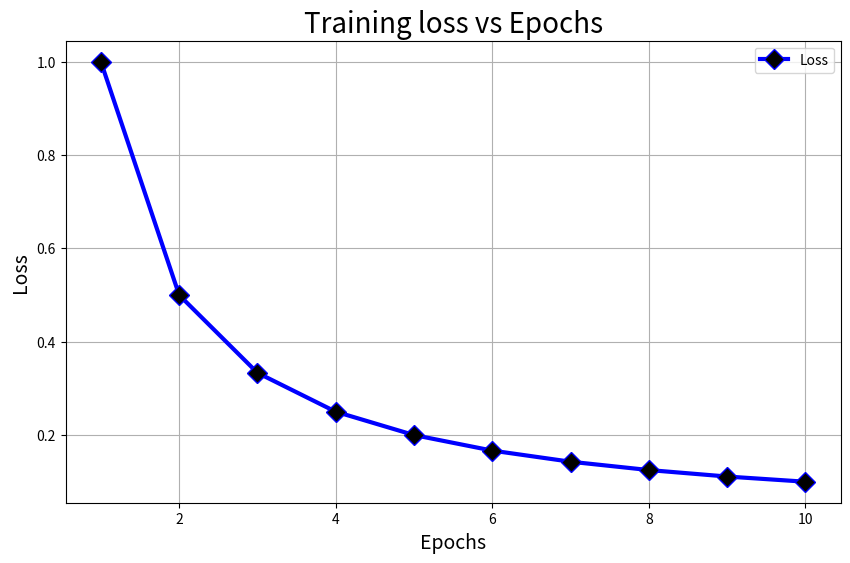
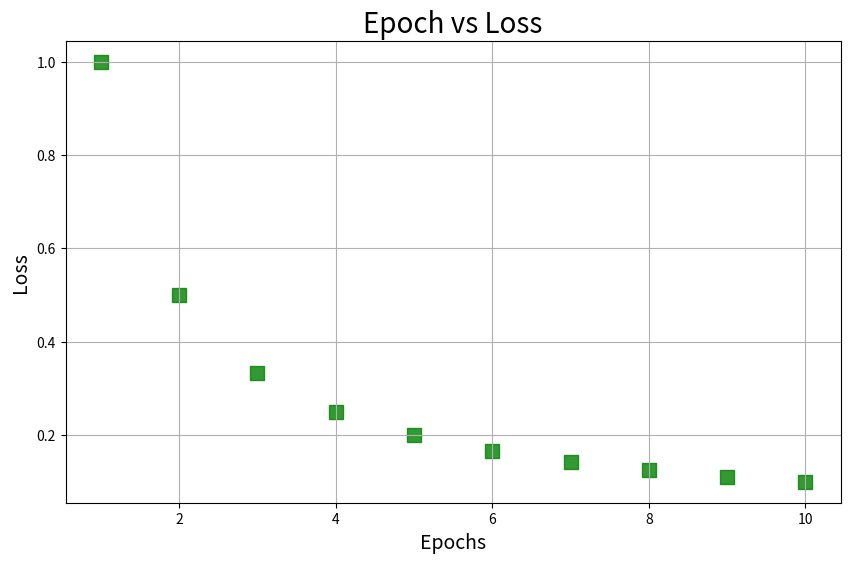
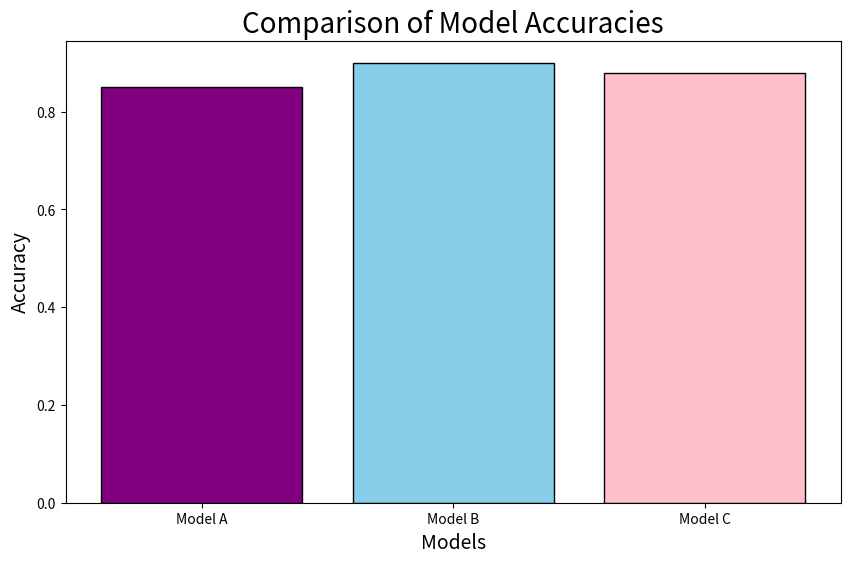

Here is the Python script that generated these plots, in order:
import numpy as np
import matplotlib.pyplot as plt
# create a list of 10 epochs
epochs = np.arange(1, 11)

# generate synthetic training loss values
loss_vals = 1 / epochs

# ---line plot (Loss vs Epochs)---
plt.figure(figsize = (10,6))
plt.plot(epochs, loss_vals, linewidth = 3, marker = "D", markersize = 10, color = "blue", markerfacecolor = "black", label = "Loss")
plt.title("Training loss vs Epochs", fontsize = "20")
plt.xlabel("Epochs", fontsize = "14")
plt.ylabel("Loss", fontsize = "14")
plt.grid(True)
plt.legend()
plt.show()

# ---Scatter plot (Epochs vs Loss)---
plt.figure(figsize = (10, 6))
plt.scatter(epochs, loss_vals, marker = "s", s = 100, alpha = 0.8, color = "green")
plt.title("Epoch vs Loss", fontsize = "20")
plt.xlabel("Epochs", fontsize = "14")
plt.ylabel("Loss", fontsize = "14")
plt.grid(True)
plt.show()

# ----Bar Chart (Model Accuracy Comparison)---
models = ["Model A", "Model B", "Model C"]
accuracies = [0.85, 0.90, 0.88]

plt.figure(figsize = (10, 6))
plt.bar(models, accuracies, color = ["purple", "skyblue", "pink"], edgecolor = "black")
plt.title("Comparison of Model Accuracies", fontsize = "20")
plt.xlabel("Models", fontsize = "14")
plt.ylabel("Accuracy", fontsize = "14")
plt.show()
